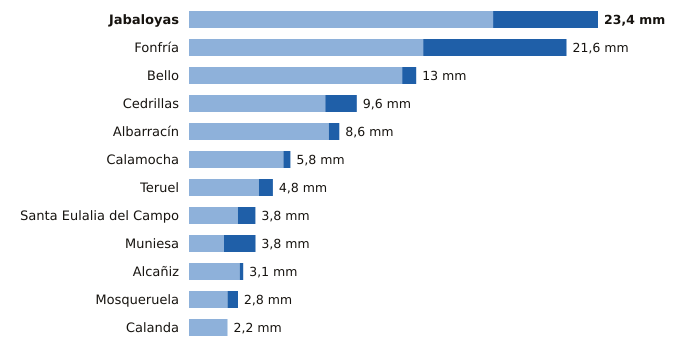

Values plotted in this chart, from the file beside it:
estacion, provincia, indicativo, mm_6_dias_anteriores, mm_hoy, mm_7_dias, horas_de_hoy
Jabaloyas, Teruel, 8376, 17.4, 6.0, 23.4, 2
Fonfría, Teruel, 9436X, 13.4, 8.2, 21.6, 3
Bello, Teruel, 9998X, 12.2, 0.8, 13.0, 3
Cedrillas, Teruel, 8458X, 7.8, 1.8, 9.6, 2
Albarracín, Teruel, 8354X, 8.0, 0.6, 8.6, 3
Calamocha, Teruel, 9381I, 5.4, 0.4, 5.8, 3
Teruel, Teruel, 8368U, 4.0, 0.8, 4.8, 3
Santa Eulalia del Campo, Teruel, 9374X, 2.8, 1.0, 3.8, 3
Muniesa, Teruel, 9513X, 2.0, 1.8, 3.8, 3
Alcañiz, Teruel, 9573X, 2.9, 0.2, 3.1, 3
Mosqueruela, Teruel, 8486X, 2.2, 0.6, 2.8, 3
Calanda, Teruel, 9569A, 2.2, 0.0, 2.2, 3
